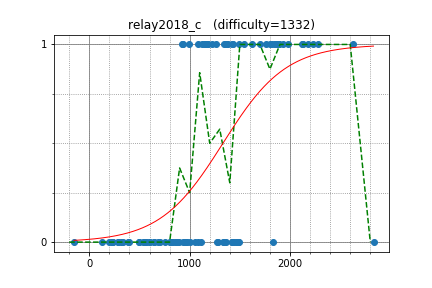

The table this chart was drawn from, first rows:
polyomino, 1926.900421, 1
etonagisa, 1985, 1
luma, 1892, 1
autumn_eel, 1875, 1
nebukuro09, 2184, 1
hamayanhamayan, 2276, 1
Suibaka, 1705, 1
sansen, 1803, 1
betrue12, 2120, 1
TangentDay, 2624, 1
kzyKT, 1851, 1
yaketake08, 2233, 1
nmnmnmnmnmnmnm, 1893, 1
you070707, 1425, 1
penguinshunya, 1381, 1
roto_37, 1623, 1
m_buyoh, 1760, 1
kuuso, 1824, 1
AT274, 1225, 1
KokiYmgch, 1145, 1
June_boy, 2127, 1
kmatsunaga, 1542, 1
aguroshou, 1080, 1
xuelei, 1360, 1
face4, 1432, 1
xlight789, 1180, 1
firiexp, 1357, 1
utsumi, 1266, 1
Kiri8128, 1854, 1
yuto953, 1161, 1
miku, 1420, 0
ttttan, 992.1, 1
zunda1st, 1488, 1
oshibori, 1340, 1
suikameron, 1171, 1
glycine, 938.5, 1
define, 925.7, 1
TakoKurage, 1125, 1
monochro, 1174, 1
th90tk297, 1480, 0
takepan, 1341, 0
Ahoxa, 399.7, 0
yusuke0710, 954.1, 0
letranger, 1447, 0
mutuhuhihusenonu, 1285, 0
Neroldy, 824.3, 0
toku, 1110, 0
kwfumou1242, 1421, 0
emthrm, 288.9, 0
rhincodon66, 895.4, 0
callman, 640.5, 0
int_cl, 1828, 0
titia, 1481, 0
tks_fj, 1088, 0
TKR18, 866.7, 0
km1216jp, 956.7, 0
wag_k, 601.9, 0
aleutra, 977.7, 0
kotobuki, 1363, 0
Tqk, 1274, 0
pnnc205j, 754.6, 0
... 33 more rows
